pico-8 play session: mixed d-pad (fixed 12-tick cycle)

[t = 8 s] mixed d-pad (1.2s cycle ×~6): → ← ↑ ↓ + 🅾/❎ taps, ~8s
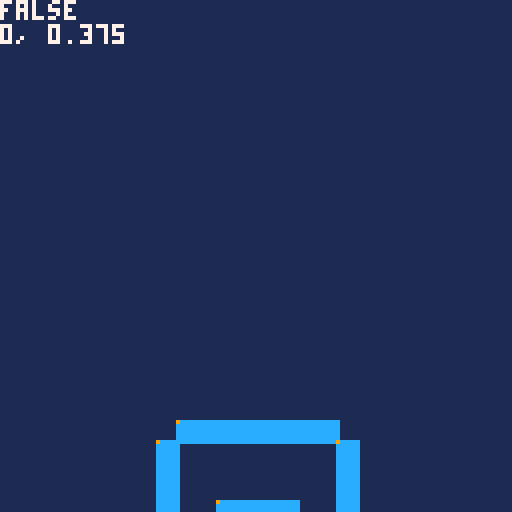

pico-8 cartridge
version 16
__lua__
-- [redacted]
-- by @nucleartide

--[[

  todo:

    - [x] player moving around
    - [ ] chase a feeling

]]

printh('')
printh('game start!')

--
-- config.
--

config = {
  grav = 10, -- newtons
}

--
-- game loop.
--

do
  local g

  function _init()
    g = game()
  end

  function _update60()
    g = game_update(g)
  end

  function _draw()
    game_draw(g)
  end
end

--
-- vec2 util.
--

function vec2(x, y)
  return {
    x = x or 0,
    y = y or 0,
  }
end

function vec2_print(v)
  print(v.x .. ', ' .. v.y)
end

function vec2_printh(v)
  printh(v.x .. ', ' .. v.y)
end

function vec2_add_to(a, b)
  local ax, ay = a.x, a.y
  local bx, by = b.x, b.y
  b.x = ax + bx
  b.y = ay + by
end

function vec2_sub_from(b, a)
  local ax, ay = a.x, a.y
  local bx, by = b.x, b.y
  a.x = ax - bx
  a.y = ay - by
end

function vec2_scale_by(v, s)
  v.x *= s
  v.y *= s
end

function vec2_zero(v)
  v.x = 0
  v.y = 0
end

-- vec2_clamp :: vec2 -> vec2 -> vec2 -> void
function vec2_clamp_between(v, lower, upper)
  local lx, ly = lower.x, lower.y
  local vx, vy = v.x, v.y
  local ux, uy = upper.x, upper.y
  v.x = clamp(lx, vx, ux)
  v.y = clamp(ly, vy, uy)
end

-- vec2_clamp_by :: vec2 -> vec2 -> void
function vec2_clamp_by(v1, v2)
  local v1x, v1y = v1.x, v1.y
  local v2x, v2y = v2.x, v2.y
  v1.x = clamp(-v2.x, v1.x, v2.x)
  v1.y = clamp(-v2.y, v1.y, v2.y)
end

--
-- game entity.
--

function game()
  return {
    player  = player(),
    airship = airship(),
  }
end

function game_update(g)
  g.airship = airship_update(g.airship)
  g.player = player_update(btn, g.player)
  g.player = player_resolve_collision(g.player, g.airship)
  return g
end

function game_draw(g)
  cls(1)
  airship_draw(g.airship)
  player_draw(g.player)
  print(g.player.is_grounded)
  vec2_print(g.player.vel)
end

--
-- player entity.
--

function player()
  local mass = 80

  return {
    pos           = vec2(64, 60),
    vel           = vec2(),
    acc           = vec2(0, config.grav / mass),
    move_vel      = 0.05,
    move_lerp     = 0.8,
    move_lerp_air = 1,
    w             = 2,
    h             = 2,
    m             = mass,
    max_vel       = vec2(1, 2.5),
    is_grounded   = false,
    jump_vel      = -.75,

    -- note: don't use this,
    -- use `player_bounds()` so values get updated.
    bounds = {
      top_left     = vec2(),
      bottom_right = vec2(),
    },
  }
end

-- player_update :: btn_state -> player -> player
function player_update(btn_state, p)

  --
  -- update x-component of velocity.
  --

  p.acc.x =
    btn_state(0) and -p.move_vel or
    btn_state(1) and p.move_vel  or
    0

  if p.acc.x ~= 0 then
    -- the line below adds sliding when abruptly changing dir.
    p.vel.x += p.acc.x
  elseif p.is_grounded then
    -- decelerate when grounded.
    p.vel.x = lerp(p.vel.x, 0, p.move_lerp)
  else
    -- decelerate when in-air.
    p.vel.x = lerp(p.vel.x, 0, p.move_lerp_air)
  end

  --
  -- update y-component of velocity.
  --

  p.vel.y += p.acc.y

  if p.is_grounded and btn(5) then -- x button
    -- jump.
    p.vel.y = p.jump_vel
  end

  --
  -- clamp velocity, update position.
  --

  vec2_clamp_by(p.vel, p.max_vel)
  vec2_add_to(p.vel, p.pos)

  --
  -- return.
  --

  return p
end

-- player_bounds :: player -> bound
function player_bounds(p)
  local bounds = p.bounds

  bounds.top_left.x = p.pos.x
  bounds.top_left.y = p.pos.y

  bounds.bottom_right.x = p.pos.x+p.w-1
  bounds.bottom_right.y = p.pos.y+p.h-1

  return bounds
end

do
  local world_space_collider = {
    top_left     = vec2(),
    bottom_right = vec2(),
  }

  local penetration_vec = vec2()

  function player_resolve_collision(p, airship)
    local is_grounded = false

    for i=1,#airship.colliders do
      -- get some references.
      local p_bounds = player_bounds(p)
      local obstacle = airship.colliders[i]

      -- convert to world space.
      airship_to_world_space(airship, obstacle.top_left,     world_space_collider.top_left)
      airship_to_world_space(airship, obstacle.bottom_right, world_space_collider.bottom_right)

      -- is the player colliding with this collider?
      local is_colliding, side = collides(
        p_bounds,
        world_space_collider,
        penetration_vec
      )

      -- if so, resolve collision.
      if is_colliding then
        vec2_sub_from(penetration_vec, p.pos)
        if penetration_vec.x ~= 0 then p.vel.x = 0 end
        if penetration_vec.y ~= 0 and side == 'bottom' then p.vel.y = 0 end
        if side == 'bottom' then is_grounded = true end
      end
    end

    -- update player's `is_grounded` state.
    p.is_grounded = is_grounded

    return p
  end
end

function player_draw(p)
  rectfill(p.pos.x, p.pos.y, p.pos.x+p.w-1, p.pos.y+p.h-1, 7)
end

--
-- math utils.
--

-- lerp :: float -> float -> float -> float
function lerp(a, b, t)
  return (1-t)*a + t*b
end

-- clamp :: float -> float -> float -> float
function clamp(lower, n, upper)
  return min(max(lower, n), upper)
end

-- minkowski_difference :: bound -> bound -> bound
function minkowski_difference(a, b)
  local top    = a.top_left.y     - b.bottom_right.y-1
  local bottom = a.bottom_right.y - b.top_left.y+1
  local left   = a.top_left.x     - b.bottom_right.x-1
  local right  = a.bottom_right.x - b.top_left.x+1

  return {
    top_left     = vec2(left,  top),
    bottom_right = vec2(right, bottom),
  }, top, bottom, left, right
end

--
-- bound util.
--

function bound(tlx, tly, brx, bry)
  return {
    top_left     = vec2(),
    bottom_right = vec2(),
  }
end

-- collides :: bound -> bound -> vec2 -> (bool, label, bound)
function collides(bound0, bound1, penetration_vec)
  local diff, t, b, l, r = minkowski_difference(bound0, bound1)

  -- if the minkowski difference intersects the origin,
  -- then a and b collide.
  local is_colliding = true
    and diff.top_left.x < 0
    and diff.bottom_right.x > 0
    and diff.top_left.y < 0
    and diff.bottom_right.y > 0

  -- resolve vertical collision first
  penetration_vec.x = 0
  penetration_vec.y = t
  local current_min = abs(t)
  local label = 'top'

  if abs(b) < current_min then
    current_min = abs(b)
    label = 'bottom'
    penetration_vec.x = 0
    penetration_vec.y = b
  end

  if abs(l) < current_min then
    current_min = abs(l)
    label = 'left'
    penetration_vec.x = l
    penetration_vec.y = 0
  end

  if abs(r) < current_min then
    current_min = abs(r)
    label = 'right'
    penetration_vec.x = r
    penetration_vec.y = 0
  end

  return is_colliding, label, diff
end

--
-- airship entity.
--

function airship()
  local colliders = {
    -- middle platform
    {
      top_left     = vec2(-2, 0),
      bottom_right = vec2(2, 1),
    },

    -- ceiling
    {
      top_left     = vec2(-4, -4),
      bottom_right = vec2(4, -3),
    },

    -- floor
    {
      top_left     = vec2(-4, 3),
      bottom_right = vec2(4, 4),
    },

    -- left wall
    {
      top_left     = vec2(-5, -3),
      bottom_right = vec2(-4, 3),
    },

    -- right wall
    {
      top_left     = vec2(4, -3),
      bottom_right = vec2(5, 3),
    },

    -- bottom left corner
    {
      top_left     = vec2(-5, 2),
      bottom_right = vec2(-2, 3),
    },

    -- bottom right corner
    {
      top_left     = vec2(2, 2),
      bottom_right = vec2(5, 3),
    },
  }

  for i=1,#colliders do
    vec2_scale_by(colliders[i].top_left,     5)
    vec2_scale_by(colliders[i].bottom_right, 5)
  end

  local mass = 800

  return {
    colliders = colliders,
    pos = vec2(64, 64),
    vel = vec2(),
    acc = vec2(0, config.grav / mass),
    max_vel = vec2(2, .25),
  }
end

function airship_update(a)
  -- update y-component of velocity.
  vec2_add_to(a.acc, a.vel)

  -- clamp velocity.
  vec2_clamp_by(a.vel, a.max_vel)

  -- update position.
  vec2_add_to(a.vel, a.pos)

  return a
end

-- airship_to_world_space :: airship -> vec2 -> vec2 -> void
function airship_to_world_space(a, vec_to_convert, out)
  vec2_zero(out)
  vec2_add_to(a.pos, out)
  vec2_add_to(vec_to_convert, out)
end

do
  local v1 = vec2()
  local v2 = vec2()

  function airship_draw(a)
    for i=1,#a.colliders do
      vec2_zero(v1)
      vec2_zero(v2)

      local obstacle = a.colliders[i]

      vec2_add_to(obstacle.top_left, v1)
      vec2_add_to(a.pos,             v1)

      vec2_add_to(obstacle.bottom_right, v2)
      vec2_add_to(a.pos,                 v2)

      rectfill(v1.x, v1.y, v2.x, v2.y, 12)
      pset(v1.x, v1.y, 9)
      pset(v2.x, v2.y, 9)
    end
  end
end
